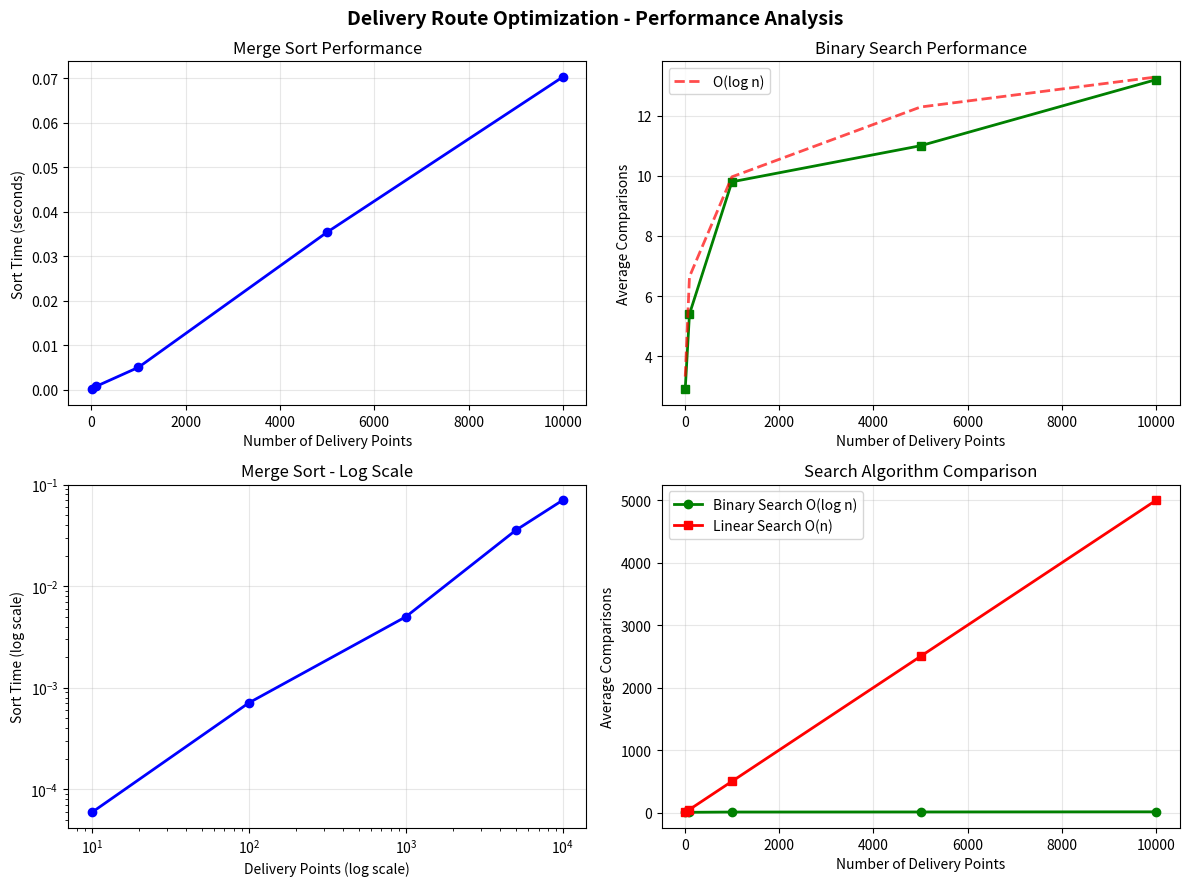
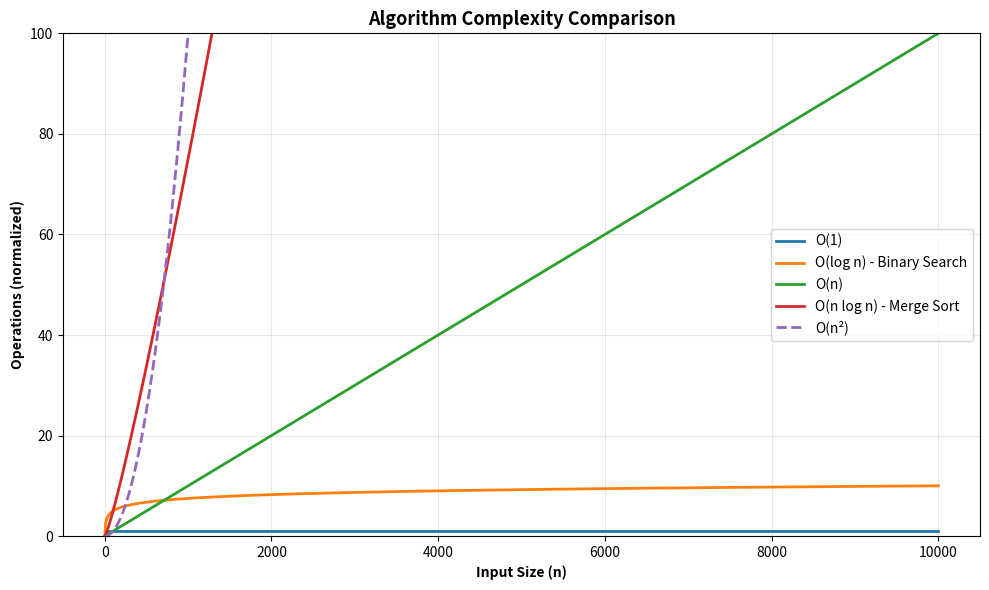

The script that saved these images, in order:
"""
Graph Generator for Performance Analysis
Generates visual charts to demonstrate algorithm performance
"""

import matplotlib.pyplot as plt
import numpy as np


def create_performance_graphs():
    """Generate performance comparison graphs"""
    
    # Performance data from testing
    sizes = [10, 100, 1000, 5000, 10000]
    sort_times = [0.00005910, 0.00070840, 0.00499000, 0.03536100, 0.07026300]
    search_comparisons = [2.90, 5.40, 9.80, 11.00, 13.20]
    
    # Create subplots
    fig, ((ax1, ax2), (ax3, ax4)) = plt.subplots(2, 2, figsize=(12, 9))
    fig.suptitle('Delivery Route Optimization - Performance Analysis', 
                 fontsize=14, fontweight='bold')
    
    # Graph 1: Sorting Performance
    ax1.plot(sizes, sort_times, 'b-o', linewidth=2, markersize=6)
    ax1.set_xlabel('Number of Delivery Points')
    ax1.set_ylabel('Sort Time (seconds)')
    ax1.set_title('Merge Sort Performance')
    ax1.grid(True, alpha=0.3)
    
    # Graph 2: Search Comparisons
    ax2.plot(sizes, search_comparisons, 'g-s', linewidth=2, markersize=6)
    ax2.set_xlabel('Number of Delivery Points')
    ax2.set_ylabel('Average Comparisons')
    ax2.set_title('Binary Search Performance')
    ax2.grid(True, alpha=0.3)
    
    # Add theoretical curve
    theoretical = [np.log2(n) for n in sizes]
    ax2.plot(sizes, theoretical, 'r--', linewidth=2, alpha=0.7, label='O(log n)')
    ax2.legend()
    
    # Graph 3: Log scale sorting
    ax3.loglog(sizes, sort_times, 'b-o', linewidth=2, markersize=6)
    ax3.set_xlabel('Delivery Points (log scale)')
    ax3.set_ylabel('Sort Time (log scale)')
    ax3.set_title('Merge Sort - Log Scale')
    ax3.grid(True, alpha=0.3)
    
    # Graph 4: Algorithm comparison
    linear_comparisons = [n/2 for n in sizes]
    ax4.plot(sizes, search_comparisons, 'g-o', linewidth=2, markersize=6, 
             label='Binary Search O(log n)')
    ax4.plot(sizes, linear_comparisons, 'r-s', linewidth=2, markersize=6, 
             label='Linear Search O(n)')
    ax4.set_xlabel('Number of Delivery Points')
    ax4.set_ylabel('Average Comparisons')
    ax4.set_title('Search Algorithm Comparison')
    ax4.grid(True, alpha=0.3)
    ax4.legend()
    
    plt.tight_layout()
    plt.savefig('performance_analysis.png', dpi=300, bbox_inches='tight')
    print("Saved: performance_analysis.png")
    
    # Complexity comparison chart
    fig2, ax = plt.subplots(figsize=(10, 6))
    
    n_range = np.linspace(1, 10000, 1000)
    
    # Different complexity curves (normalized)
    o_1 = np.ones_like(n_range)
    o_logn = np.log2(n_range)
    o_n = n_range
    o_nlogn = n_range * np.log2(n_range)
    o_n2 = n_range ** 2
    
    # Normalize for better visualization
    o_1 = o_1 / o_1[0]
    o_logn = o_logn / o_logn[-1] * 10
    o_n = o_n / o_n[-1] * 100
    o_nlogn = o_nlogn / o_nlogn[-1] * 1000
    o_n2 = o_n2 / o_n2[-1] * 10000
    
    ax.plot(n_range, o_1, label='O(1)', linewidth=2)
    ax.plot(n_range, o_logn, label='O(log n) - Binary Search', linewidth=2)
    ax.plot(n_range, o_n, label='O(n)', linewidth=2)
    ax.plot(n_range, o_nlogn, label='O(n log n) - Merge Sort', linewidth=2)
    ax.plot(n_range, o_n2, label='O(n²)', linewidth=2, linestyle='--')
    
    ax.set_xlabel('Input Size (n)', fontweight='bold')
    ax.set_ylabel('Operations (normalized)', fontweight='bold')
    ax.set_title('Algorithm Complexity Comparison', fontweight='bold', fontsize=13)
    ax.legend()
    ax.grid(True, alpha=0.3)
    ax.set_ylim([0, 100])
    
    plt.tight_layout()
    plt.savefig('complexity_comparison.png', dpi=300, bbox_inches='tight')
    print("Saved: complexity_comparison.png")
    
    print("\nGraphs generated successfully!")


if __name__ == "__main__":
    print("Generating performance graphs...")
    create_performance_graphs()
